Run: headless pygame with SDL's dummy video driver; simulated clock (each Clock.tick advances the game by its frame time, no real sleeping); random seed 0; keys injected as events and as key.get_pressed() state; no mouse input.
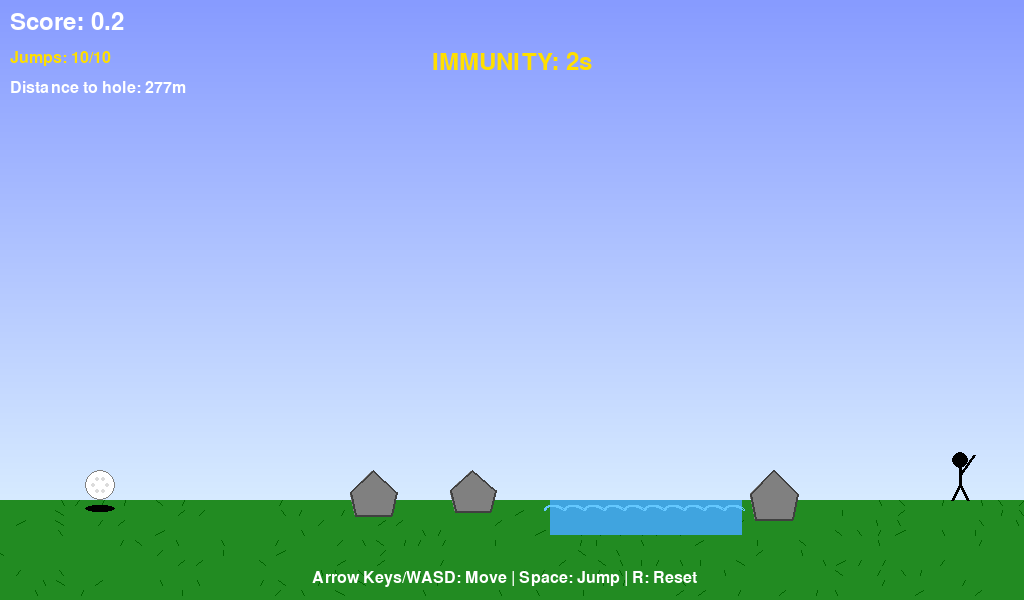
Frame 1 of 4 · flips 1–60 · no input
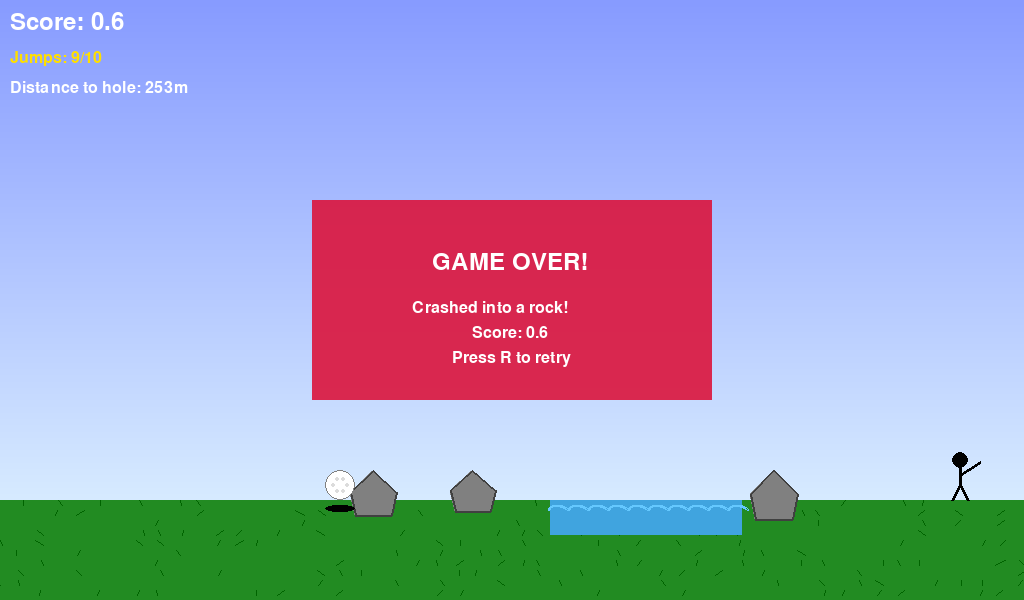
Frame 2 of 4 · flips 61–180 · tapped SPACE, RETURN · held RIGHT (→), D
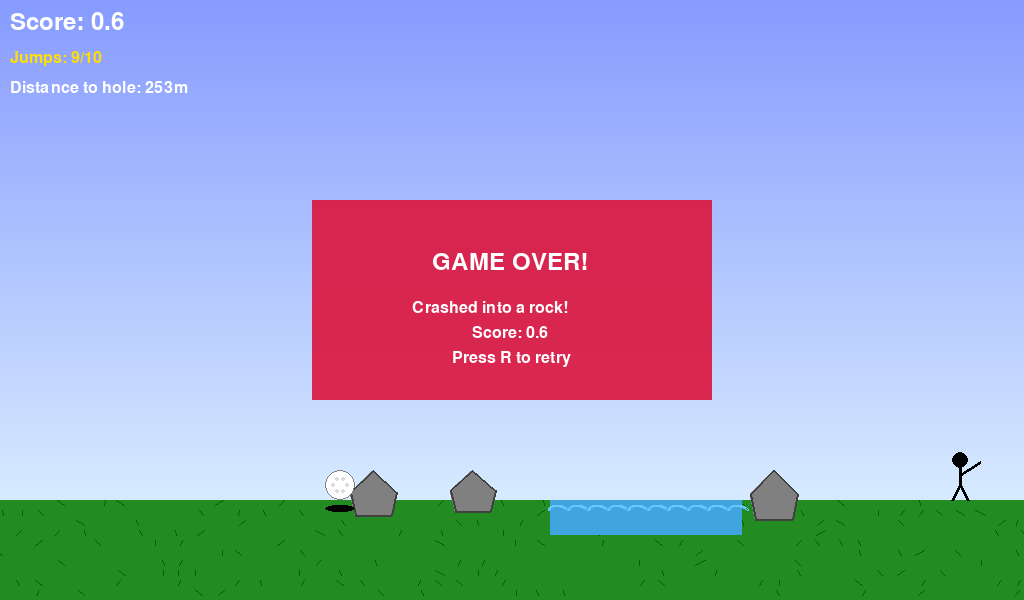
Frame 3 of 4 · flips 181–300 · held DOWN (↓), S
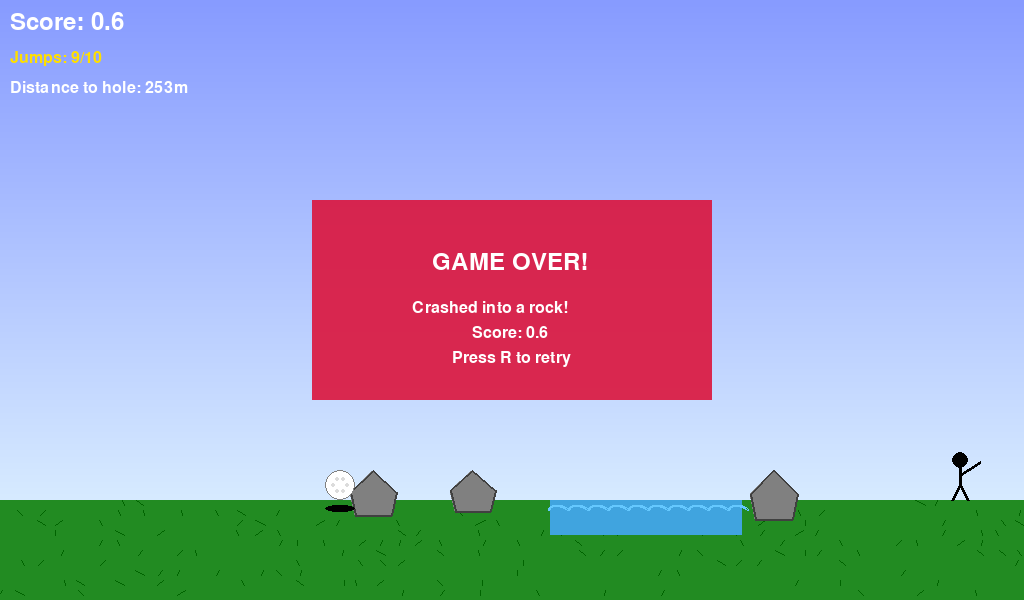
Frame 4 of 4 · flips 301–420 · held LEFT (←), A, UP (↑), W

The pygame program that drew these frames:

import pygame
import random
import math
import sys
import os

# Initialize Pygame
pygame.init()

# Constants
SCREEN_WIDTH = 1024
SCREEN_HEIGHT = 600
GRAVITY = 0.5
JUMP_STRENGTH = -12
BALL_SPEED = 4
BALL_SIZE = 15
HOLE_SIZE = 30

# Colors
WHITE = (255, 255, 255)
BLACK = (0, 0, 0)
GREEN = (34, 139, 34)
DARK_GREEN = (0, 100, 0)
LIGHT_GREEN = (144, 238, 144)
BLUE = (64, 164, 223)
YELLOW = (255, 223, 0)
RED = (220, 20, 60)
BROWN = (139, 69, 19)
GRAY = (128, 128, 128)
SAND = (238, 203, 173)
DARK_GRAY = (64, 64, 64)

class GolfBall:
    def __init__(self, x, y):
        self.x = x
        self.y = y
        self.vx = 0
        self.vy = 0
        self.radius = BALL_SIZE
        self.on_ground = False
        self.total_jumps = 0  # Track total jumps used
        self.max_jumps = 10  # Maximum jumps per course
        self.in_sand = False
        self.level_width = SCREEN_WIDTH * 3  # Will be set by game

    def update(self):
        # Apply gravity
        if not self.on_ground:
            self.vy += GRAVITY

        # Apply sand trap effect (slower movement)
        speed_mult = 0.3 if self.in_sand else 1.0

        # Update position
        self.x += self.vx * speed_mult
        self.y += self.vy

        # Ground collision
        if self.y >= SCREEN_HEIGHT - 100 - self.radius:
            self.y = SCREEN_HEIGHT - 100 - self.radius
            self.vy = 0
            self.on_ground = True
        else:
            self.on_ground = False

        # Level boundaries (not screen boundaries)
        self.x = max(self.radius, min(self.level_width - self.radius, self.x))

    def jump(self):
        if self.on_ground and self.total_jumps < self.max_jumps:
            self.vy = JUMP_STRENGTH
            self.total_jumps += 1
            self.on_ground = False
            return True
        return False

    def draw(self, screen, camera_x):
        # Draw shadow
        shadow_y = SCREEN_HEIGHT - 95
        pygame.draw.ellipse(screen, (0, 0, 0, 50),
                          (self.x - camera_x - self.radius, shadow_y,
                           self.radius * 2, self.radius // 2))

        # Draw ball with dimples pattern
        pygame.draw.circle(screen, WHITE,
                         (int(self.x - camera_x), int(self.y)),
                         self.radius)
        pygame.draw.circle(screen, GRAY,
                         (int(self.x - camera_x), int(self.y)),
                         self.radius, 1)

        # Dimples
        for angle in range(0, 360, 60):
            dx = int(self.radius * 0.5 * math.cos(math.radians(angle)))
            dy = int(self.radius * 0.5 * math.sin(math.radians(angle)))
            pygame.draw.circle(screen, (220, 220, 220),
                             (int(self.x - camera_x + dx), int(self.y + dy)), 2)

class Obstacle:
    def __init__(self, x, y, width, height, obstacle_type):
        self.x = x
        self.y = y
        self.width = width
        self.height = height
        self.type = obstacle_type
        self.vx = 0
        self.vy = 0
        self.animation_frame = 0
        self.animation_timer = 0

        # Set movement for certain obstacles
        if self.type == "bird":
            self.vy = random.choice([-2, -1, 1, 2])
            self.original_y = y
        elif self.type == "golf_cart":
            self.vx = random.choice([-2, 2])
        elif self.type == "golfer":
            self.swing_timer = random.randint(0, 100)

    def update(self):
        self.animation_timer += 1

        if self.type == "bird":
            self.y += self.vy
            # Reverse direction at boundaries
            if abs(self.y - self.original_y) > 50:
                self.vy *= -1

        elif self.type == "golf_cart":
            self.x += self.vx
            # Reverse at screen edges
            if self.x <= 0 or self.x >= SCREEN_WIDTH * 3:
                self.vx *= -1

        elif self.type == "golfer":
            self.swing_timer += 1
            if self.swing_timer > 120:
                self.swing_timer = 0

    def draw(self, screen, camera_x):
        screen_x = self.x - camera_x

        if self.type == "sand_trap":
            # Draw sand trap
            pygame.draw.ellipse(screen, SAND,
                              (screen_x, self.y, self.width, self.height))
            # Add texture
            for i in range(5):
                dot_x = screen_x + random.randint(5, self.width - 5)
                dot_y = self.y + random.randint(5, self.height - 5)
                pygame.draw.circle(screen, (228, 193, 163), (dot_x, dot_y), 1)

        elif self.type == "water":
            # Draw water hazard with waves
            pygame.draw.rect(screen, BLUE,
                           (screen_x, self.y, self.width, self.height))
            wave_offset = (self.animation_timer // 10) % 10
            for i in range(0, self.width, 20):
                pygame.draw.arc(screen, (100, 200, 255),
                              (screen_x + i - wave_offset, self.y + 5, 20, 10),
                              0, math.pi, 2)

        elif self.type == "rock":
            # Draw rock
            points = [
                (screen_x + self.width//2, self.y),
                (screen_x + self.width, self.y + self.height//2),
                (screen_x + self.width - 5, self.y + self.height),
                (screen_x + 5, self.y + self.height),
                (screen_x, self.y + self.height//2)
            ]
            pygame.draw.polygon(screen, GRAY, points)
            pygame.draw.polygon(screen, DARK_GRAY, points, 2)

        elif self.type == "bird":
            # Draw bird
            body_rect = pygame.Rect(screen_x, self.y, self.width, self.height)
            pygame.draw.ellipse(screen, BLACK, body_rect)
            # Wings
            wing_flap = math.sin(self.animation_timer * 0.2) * 5
            pygame.draw.ellipse(screen, BLACK,
                              (screen_x - 10, self.y + wing_flap, 15, 8))
            pygame.draw.ellipse(screen, BLACK,
                              (screen_x + self.width - 5, self.y - wing_flap, 15, 8))
            # Eye
            pygame.draw.circle(screen, WHITE,
                             (screen_x + self.width - 5, self.y + 5), 2)

        elif self.type == "golf_cart":
            # Draw golf cart
            # Body
            pygame.draw.rect(screen, WHITE,
                           (screen_x, self.y, self.width, self.height - 10))
            # Roof
            pygame.draw.rect(screen, GREEN,
                           (screen_x - 5, self.y - 10, self.width + 10, 15))
            # Wheels
            pygame.draw.circle(screen, BLACK,
                             (screen_x + 10, self.y + self.height - 5), 8)
            pygame.draw.circle(screen, BLACK,
                             (screen_x + self.width - 10, self.y + self.height - 5), 8)

        elif self.type == "golfer":
            # Draw golfer (simplified stick figure)
            # Body
            pygame.draw.line(screen, BLACK,
                           (screen_x + self.width//2, self.y + 15),
                           (screen_x + self.width//2, self.y + self.height - 15), 3)
            # Head
            pygame.draw.circle(screen, BLACK,
                             (screen_x + self.width//2, self.y + 10), 8)
            # Arms with golf club
            swing_angle = math.sin(self.swing_timer * 0.05) * 30
            club_end_x = screen_x + self.width//2 + int(25 * math.cos(math.radians(swing_angle - 45)))
            club_end_y = self.y + 25 + int(25 * math.sin(math.radians(swing_angle - 45)))
            pygame.draw.line(screen, BLACK,
                           (screen_x + self.width//2, self.y + 25),
                           (club_end_x, club_end_y), 3)
            # Legs
            pygame.draw.line(screen, BLACK,
                           (screen_x + self.width//2, self.y + self.height - 15),
                           (screen_x + self.width//2 - 8, self.y + self.height), 3)
            pygame.draw.line(screen, BLACK,
                           (screen_x + self.width//2, self.y + self.height - 15),
                           (screen_x + self.width//2 + 8, self.y + self.height), 3)

    def check_collision(self, ball):
        # Simple rectangular collision
        ball_rect = pygame.Rect(ball.x - ball.radius, ball.y - ball.radius,
                               ball.radius * 2, ball.radius * 2)
        obstacle_rect = pygame.Rect(self.x, self.y, self.width, self.height)

        return ball_rect.colliderect(obstacle_rect)

class Hole:
    def __init__(self, x, y):
        self.x = x
        self.y = y
        self.radius = HOLE_SIZE

    def draw(self, screen, camera_x):
        # Draw hole
        pygame.draw.circle(screen, BLACK,
                         (int(self.x - camera_x), int(self.y)),
                         self.radius)
        pygame.draw.circle(screen, DARK_GREEN,
                         (int(self.x - camera_x), int(self.y)),
                         self.radius + 2, 2)

        # Draw flag pole
        pole_x = self.x - camera_x + self.radius - 5
        pygame.draw.line(screen, BROWN,
                       (pole_x, self.y),
                       (pole_x, self.y - 40), 2)

        # Draw flag
        flag_points = [
            (pole_x, self.y - 40),
            (pole_x + 20, self.y - 35),
            (pole_x, self.y - 30)
        ]
        pygame.draw.polygon(screen, RED, flag_points)

    def check_win(self, ball):
        distance = math.sqrt((ball.x - self.x)**2 + (ball.y - self.y)**2)
        return distance < self.radius

class GolfPlatformerGame:
    def __init__(self):
        self.screen = pygame.display.set_mode((SCREEN_WIDTH, SCREEN_HEIGHT))
        pygame.display.set_caption("Golf Platformer")
        self.clock = pygame.time.Clock()
        self.font = pygame.font.Font(None, 36)
        self.small_font = pygame.font.Font(None, 24)

        self.reset_game()

    def reset_game(self):
        self.ball = GolfBall(100, SCREEN_HEIGHT - 200)
        self.camera_x = 0
        self.level_width = SCREEN_WIDTH * 3
        self.ball.level_width = self.level_width  # Pass level width to ball
        self.hole = Hole(self.level_width - 200, SCREEN_HEIGHT - 100)
        self.obstacles = []
        self.score = 0.0  # Float for fractional points
        self.max_distance = 0  # Track furthest distance for points
        self.game_over = False
        self.game_won = False
        self.death_reason = ""
        self.immunity_timer = 120  # 2 seconds at 60 FPS

        self.generate_level()

    def generate_level(self):
        # Generate obstacles throughout the level
        obstacle_types = ["sand_trap", "water", "rock", "bird", "golf_cart", "golfer"]

        for i in range(150, self.level_width - 300, 100):
            if random.random() < 0.7:  # 70% chance of obstacle
                obstacle_type = random.choice(obstacle_types)

                if obstacle_type == "sand_trap":
                    self.obstacles.append(Obstacle(
                        i, SCREEN_HEIGHT - 100,
                        random.randint(60, 120), 30,
                        "sand_trap"
                    ))
                elif obstacle_type == "water":
                    self.obstacles.append(Obstacle(
                        i, SCREEN_HEIGHT - 100,
                        random.randint(80, 150), 35,
                        "water"
                    ))
                elif obstacle_type == "rock":
                    self.obstacles.append(Obstacle(
                        i, SCREEN_HEIGHT - 130,
                        random.randint(30, 50), random.randint(30, 50),
                        "rock"
                    ))
                elif obstacle_type == "bird":
                    self.obstacles.append(Obstacle(
                        i, random.randint(200, 400),
                        25, 15,
                        "bird"
                    ))
                elif obstacle_type == "golf_cart":
                    self.obstacles.append(Obstacle(
                        i, SCREEN_HEIGHT - 140,
                        60, 40,
                        "golf_cart"
                    ))
                elif obstacle_type == "golfer":
                    self.obstacles.append(Obstacle(
                        i, SCREEN_HEIGHT - 150,
                        20, 50,
                        "golfer"
                    ))

    def handle_input(self):
        keys = pygame.key.get_pressed()

        # Movement
        if keys[pygame.K_LEFT] or keys[pygame.K_a]:
            self.ball.vx = -BALL_SPEED
        elif keys[pygame.K_RIGHT] or keys[pygame.K_d]:
            self.ball.vx = BALL_SPEED
        else:
            self.ball.vx *= 0.9  # Friction

    def update(self):
        if self.game_over or self.game_won:
            return

        # Update ball
        self.ball.update()

        # Update camera to follow ball
        target_camera = self.ball.x - SCREEN_WIDTH // 2
        self.camera_x += (target_camera - self.camera_x) * 0.1
        self.camera_x = max(0, min(self.level_width - SCREEN_WIDTH, self.camera_x))

        # Update obstacles
        for obstacle in self.obstacles:
            obstacle.update()

        # Update immunity timer
        if self.immunity_timer > 0:
            self.immunity_timer -= 1

        # Check collisions (only after immunity expires)
        self.ball.in_sand = False
        if self.immunity_timer <= 0:
            for obstacle in self.obstacles:
                if obstacle.check_collision(self.ball):
                    # Hit any obstacle = game over
                    self.game_over = True
                    if obstacle.type == "sand_trap":
                        self.death_reason = "Stuck in sand trap!"
                    elif obstacle.type == "water":
                        self.death_reason = "Splashed into water hazard!"
                    elif obstacle.type == "rock":
                        self.death_reason = "Crashed into a rock!"
                    elif obstacle.type == "golfer":
                        self.death_reason = "Hit by a golfer!"
                    elif obstacle.type == "golf_cart":
                        self.death_reason = "Run over by golf cart!"
                    elif obstacle.type == "bird":
                        self.death_reason = "Bird strike!"
                    break

        # Update score based on distance (0.1 point per 50 yards)
        current_distance = int(self.ball.x / 50)  # 50 pixels = 1 yard for scoring
        if current_distance > self.max_distance:
            points_gained = (current_distance - self.max_distance) * 0.1  # 10x less points
            self.score += points_gained
            self.max_distance = current_distance

        # Check win condition
        if self.hole.check_win(self.ball):
            self.game_won = True
            self.score += 0.5  # Bonus points for reaching hole (also 10x less)

        # Check game over (out of jumps)
        if self.ball.total_jumps >= self.ball.max_jumps and self.ball.on_ground:
            # Check if we can still reach the hole
            if self.ball.x < self.hole.x - 100:  # Too far from hole
                self.game_over = True
                self.death_reason = "Out of jumps!"

    def draw_background(self, screen):
        # Sky gradient
        for i in range(SCREEN_HEIGHT - 100):
            color_value = int(135 + (i / (SCREEN_HEIGHT - 100)) * 80)
            pygame.draw.line(screen, (color_value, color_value + 20, 255),
                           (0, i), (SCREEN_WIDTH, i))

        # Ground
        pygame.draw.rect(screen, GREEN,
                       (0, SCREEN_HEIGHT - 100, SCREEN_WIDTH, 100))

        # Grass texture
        for i in range(0, SCREEN_WIDTH, 20):
            for j in range(SCREEN_HEIGHT - 100, SCREEN_HEIGHT, 10):
                if random.random() < 0.3:
                    pygame.draw.line(screen, DARK_GREEN,
                                   (i + random.randint(-5, 5), j),
                                   (i + random.randint(-5, 5), j + 5), 1)

    def draw(self):
        # Background
        self.draw_background(self.screen)

        # Draw obstacles
        for obstacle in self.obstacles:
            obstacle.draw(self.screen, self.camera_x)

        # Draw hole
        self.hole.draw(self.screen, self.camera_x)

        # Draw ball (with immunity effect)
        if self.immunity_timer > 0:
            # Flashing effect during immunity
            if self.immunity_timer % 10 < 5:
                self.ball.draw(self.screen, self.camera_x)
        else:
            self.ball.draw(self.screen, self.camera_x)

        # UI
        score_text = self.font.render(f"Score: {self.score:.1f}",
                                      True, WHITE)
        self.screen.blit(score_text, (10, 10))

        # Jump indicator
        jumps_remaining = self.ball.max_jumps - self.ball.total_jumps
        jumps_text = self.small_font.render(f"Jumps: {jumps_remaining}/{self.ball.max_jumps}",
                                           True, YELLOW if jumps_remaining > 3 else RED)
        self.screen.blit(jumps_text, (10, 50))

        # Distance to hole
        distance = int(abs(self.hole.x - self.ball.x) / 10)
        dist_text = self.small_font.render(f"Distance to hole: {distance}m",
                                          True, WHITE)
        self.screen.blit(dist_text, (10, 80))

        # Instructions
        if self.ball.x < 200:
            inst_text = self.small_font.render("Arrow Keys/WASD: Move | Space: Jump | R: Reset",
                                              True, WHITE)
            self.screen.blit(inst_text, (SCREEN_WIDTH//2 - 200, SCREEN_HEIGHT - 30))

        # Immunity indicator
        if self.immunity_timer > 0:
            immunity_text = self.font.render(f"IMMUNITY: {self.immunity_timer // 60 + 1}s",
                                            True, YELLOW)
            self.screen.blit(immunity_text, (SCREEN_WIDTH//2 - 80, 50))

        # Game over/win screen
        if self.game_won:
            win_surface = pygame.Surface((400, 200))
            win_surface.fill(GREEN)
            win_surface.set_alpha(230)
            self.screen.blit(win_surface, (SCREEN_WIDTH//2 - 200, SCREEN_HEIGHT//2 - 100))

            win_text = self.font.render("GOAL REACHED!", True, WHITE)
            self.screen.blit(win_text, (SCREEN_WIDTH//2 - 100, SCREEN_HEIGHT//2 - 50))

            score_text = self.font.render(f"Final Score: {self.score:.1f}", True, WHITE)
            self.screen.blit(score_text, (SCREEN_WIDTH//2 - 80, SCREEN_HEIGHT//2))

            restart_text = self.small_font.render("Press R to play again", True, WHITE)
            self.screen.blit(restart_text, (SCREEN_WIDTH//2 - 80, SCREEN_HEIGHT//2 + 40))

        elif self.game_over:
            over_surface = pygame.Surface((400, 200))
            over_surface.fill(RED)
            over_surface.set_alpha(230)
            self.screen.blit(over_surface, (SCREEN_WIDTH//2 - 200, SCREEN_HEIGHT//2 - 100))

            over_text = self.font.render("GAME OVER!", True, WHITE)
            self.screen.blit(over_text, (SCREEN_WIDTH//2 - 80, SCREEN_HEIGHT//2 - 50))

            reason_text = self.small_font.render(self.death_reason, True, WHITE)
            self.screen.blit(reason_text, (SCREEN_WIDTH//2 - 100, SCREEN_HEIGHT//2))

            score_text = self.small_font.render(f"Score: {self.score:.1f}", True, WHITE)
            self.screen.blit(score_text, (SCREEN_WIDTH//2 - 40, SCREEN_HEIGHT//2 + 25))

            restart_text = self.small_font.render("Press R to retry", True, WHITE)
            self.screen.blit(restart_text, (SCREEN_WIDTH//2 - 60, SCREEN_HEIGHT//2 + 50))

    def run(self):
        running = True

        while running:
            for event in pygame.event.get():
                if event.type == pygame.QUIT:
                    running = False
                elif event.type == pygame.KEYDOWN:
                    if event.key == pygame.K_SPACE:
                        self.ball.jump()
                    elif event.key == pygame.K_r:
                        self.reset_game()

            self.handle_input()
            self.update()
            self.draw()

            pygame.display.flip()
            self.clock.tick(60)

        pygame.quit()
        sys.exit()

if __name__ == "__main__":
    game = GolfPlatformerGame()
    game.run()
